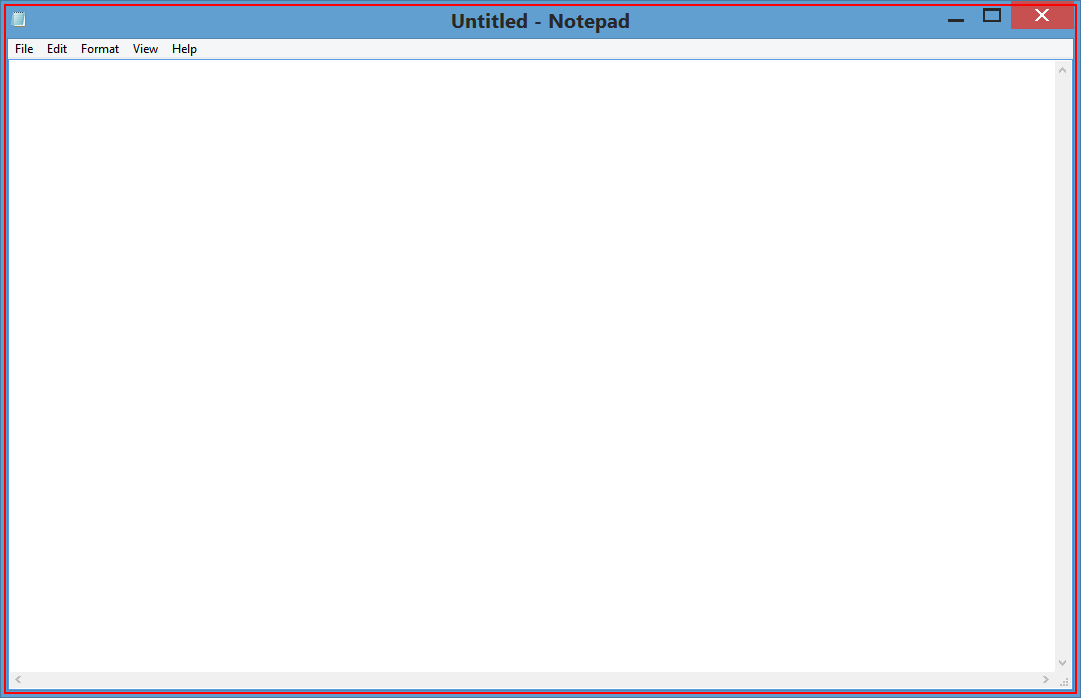
Task: To get record 
Workflow: RecordingSequence

Step 1: Open 'notepad.exe Untitled' on the element in window 'Untitled - Notepad' (notepad.exe)

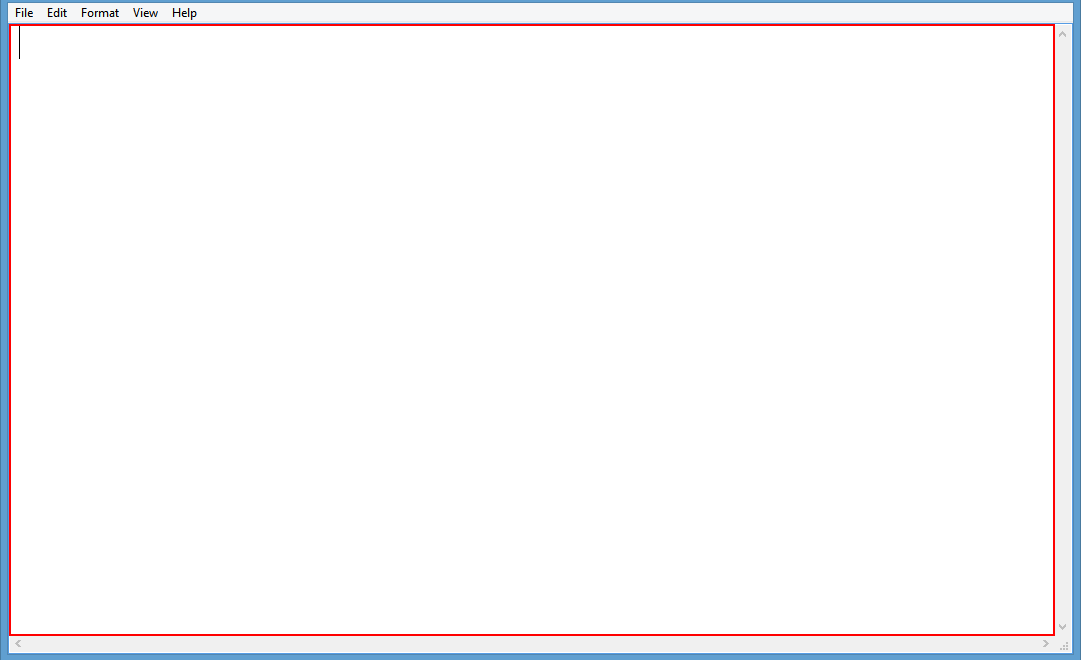
Step 2: type "welldone" into the editable text

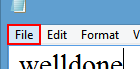
Step 3: click on the menu item 'File'

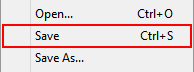
Step 4: click on 'menu item  Save Ctrl+S'

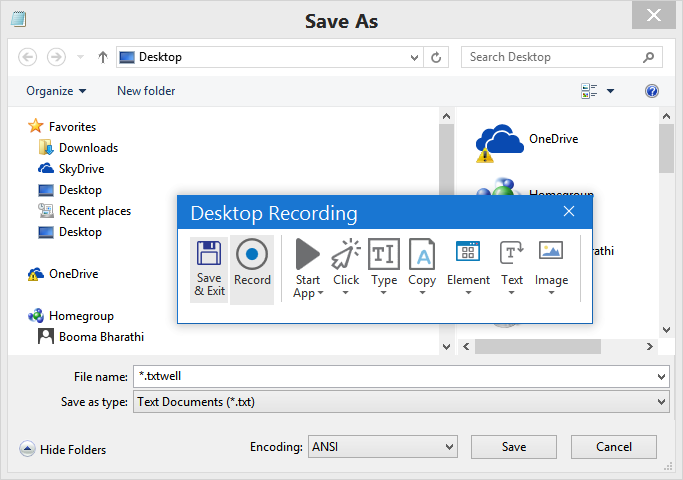
Step 5: Attach Window 'SaveAs Dialog' on the dialog in window 'Save As' (notepad.exe)

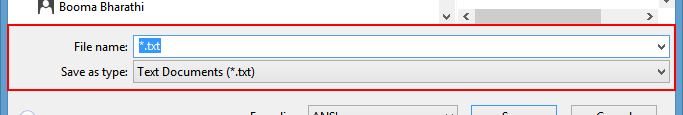
Step 6: click on the pane 'Details Pane'

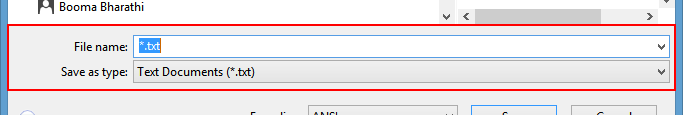
Step 7: click on the pane 'Details Pane' (repeated 2 times)

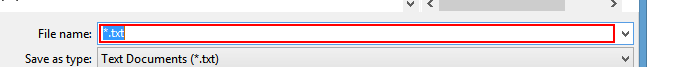
Step 9: type "well"